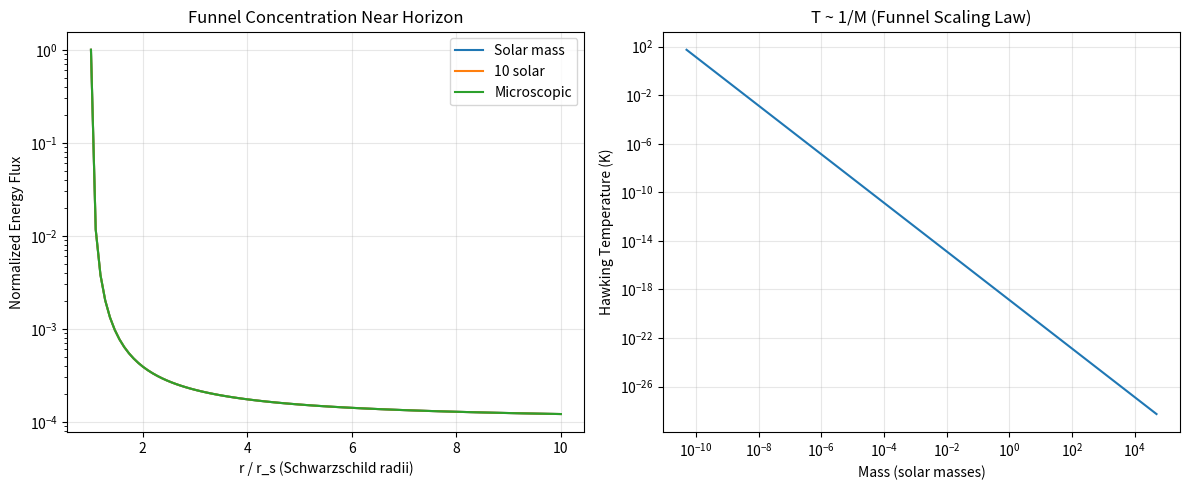

The matplotlib source for this figure:
import numpy as np
import matplotlib.pyplot as plt

# Constants
hbar = 1.054571817e-34
c = 2.99792458e8
G = 6.67430e-11
k_B = 1.380649e-23

class BlackHoleFunnel:
    def __init__(self, M):
        self.M = M
        self.r_s = 2 * G * M / c**2  # Schwarzschild radius

    def geometry_factor(self, r):
        """Spacetime curvature concentration near horizon"""
        return 1 / (1 - self.r_s / r)**2 if r > self.r_s else np.inf

    def flux_concentration(self):
        """Energy flux per unit area at horizon ~ 1/M"""
        return c**4 / (G * self.M)

    def substrate_coupling(self):
        """Planck-scale quantum coupling"""
        return hbar * c**3 / (G * k_B)

    def hawking_temp(self):
        """T = (flux × substrate) / (geometry × boundary)"""
        flux = self.flux_concentration()
        coupling = self.substrate_coupling()
        boundary_area = 4 * np.pi * self.r_s**2

        # Funnel formula: concentration at boundary
        T = (flux * hbar) / (8 * np.pi * G * self.M * k_B)
        return T

    def energy_flux_profile(self, r_array):
        """Energy density as function of radius"""
        return np.array([self.geometry_factor(r) * self.flux_concentration()
                        for r in r_array])

# Compare black hole masses
M_sun = 1.9885e30
M_stellar = 10 * M_sun
M_micro = 1e-8  # kg (microscopic black hole)

holes = [
    ("Solar mass", BlackHoleFunnel(M_sun)),
    ("10 solar", BlackHoleFunnel(M_stellar)),
    ("Microscopic", BlackHoleFunnel(M_micro))
]

print("Black Hole Funnel Analysis")
print("="*50)
for name, bh in holes:
    T = bh.hawking_temp()
    print(f"{name:15s} | M={bh.M:.2e} kg | r_s={bh.r_s:.2e} m | T={T:.2e} K")

# Visualize funnel concentration
fig, (ax1, ax2) = plt.subplots(1, 2, figsize=(12, 5))

# Left: flux concentration vs radius for different masses
for name, bh in holes:
    r_array = np.linspace(bh.r_s * 1.01, bh.r_s * 10, 100)
    flux = bh.energy_flux_profile(r_array)
    ax1.plot(r_array / bh.r_s, flux / flux[0], label=name)

ax1.set_xlabel("r / r_s (Schwarzschild radii)")
ax1.set_ylabel("Normalized Energy Flux")
ax1.set_yscale('log')
ax1.set_title("Funnel Concentration Near Horizon")
ax1.legend()
ax1.grid(True, alpha=0.3)

# Right: Hawking temp vs mass (funnel scaling)
masses = np.logspace(20, 35, 50)
temps = [BlackHoleFunnel(m).hawking_temp() for m in masses]

ax2.plot(masses / M_sun, temps)
ax2.set_xscale('log')
ax2.set_yscale('log')
ax2.set_xlabel("Mass (solar masses)")
ax2.set_ylabel("Hawking Temperature (K)")
ax2.set_title("T ~ 1/M (Funnel Scaling Law)")
ax2.grid(True, alpha=0.3)

plt.tight_layout()
plt.savefig('black_hole_funnel.png', dpi=150, bbox_inches='tight')
plt.close()

print("\n✓ Visualization saved")
